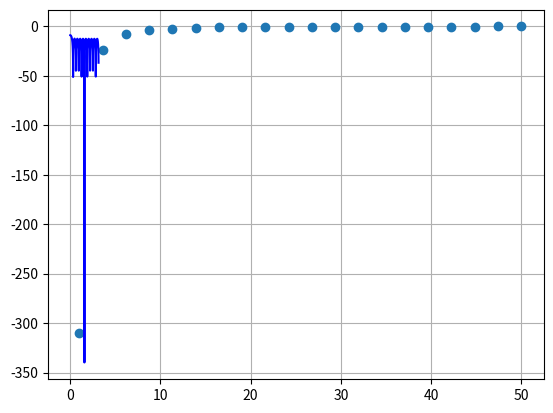

Recreate this plot in Python.
# multiple-feedback-filter.py
#!/usr/bin/env python27
"""Multiple Feedback filter script

 Initally will be for Low Pass filter realizations only.

[redacted]
 Date: 2016-07-05

[redacted]
 Figure 5-70 ASCII style
        +------+--------------+-----o
        R4     C5             |
        |      |   ___amp__   |
 o--R1--+--R3--+--| -      |  |
        |         |    out |--+
        C2     +--| +      |
        |      |  |________|
       -_-    -_-
"""
import numpy as np
import matplotlib.pyplot as pl
from scipy import signal

def interface():
    """Runs general interface/welcome screen
    """
    print("")
    print("Multple Feedback Low Pass Filter")
    print("--------------------------------")
    print("         +------+--------------+-----o")
    print("         R4     C5             |")
    print("         |      |   ___amp__   |")
    print(" o---R1--+--R3--+--| -      |  |")
    print("         |         |    out |--+")
    print("         C2     +--| +      |")
    print("         |      |  |________|")
    print("        -_-    -_-")
    choice = int(input("Calculate filter response (1) or calculate component values (2): "))

    if choice == 1:
        rOne = float(input("Input R1: "))
        rThree = float(input("Input R3: "))
        rFour = float(input("Input R4: "))
        cTwo = float(input("Input C2 in uF: "))
        cFive = float(input("Input C5 in uF: "))
        component_transfer_function(rOne, rThree, rFour, cTwo, cFive)
    elif choice == 2:
        cut_off_freq = float(input("Input cut-off frequency: "))
        decent_cap = float(input("Input C5 capacitance in uF: "))
        cut_off_function(cut_off_freq, decent_cap)
    else:
        print("Please choose either 1 or 2")

def cut_off_function(f0, c5):
    """Calculates the component values for the given cut-off frequency

    Args:
        f0: cut-off frequency
        c5: based line capacitor
    Returns:
        None
    """
    # Intialized constants
    alpha = 0.5 # damping ratio, default (1/2)
    H = 1.0 # circuit gain at passband, default 1 (unity)

    # Convert to uF
    realC5 = c5 * 1.0e-6

    k = (2.0 * np.pi * f0 * realC5)
    r4 = alpha / (2.0 * k)
    r3 = alpha / (2.0 * (H + 1.0) * k)
    r1 = alpha / (2.0 * H * k)
    c2 = (4.0 / (2.0 * alpha)) * ((H + 1.0) * realC5)

    print("For cutoff frequency: ", f0, " Hz")
    print("R1: ", r1)
    print("R3: ", r3)
    print("R4: ", r4)
    print("C2: ", c2)
    print("C5: ", realC5)

def component_transfer_function(r1, r3, r4, c2, c5):
    """Calculates the cut-off frequency (f0) and damping ratio (alpha) based
    on filter's component choices

    Args:
        r1, r3, r4: resistors in filter, Ohms
        c2, c5: capacitors in filter, uF
    Returns:
        None
    """
    # Convert to uF
    realC2 = c2 * 1.0e-6
    realC5 = c5 * 1.0e-6
    H = 1.0 # circuit gain at passband, default 1 (unity)
    k = ((4.0 * (H + 1.0) * realC5) / realC2) / (2.0 * r3 * 4.0)
    alpha = r3 * 2.0 * (H + 1.0) * k
    f0 = k / (2.0 * np.pi * realC5)

    print("For R1: ", r1)
    print("For R3: ", r3)
    print("For R4: ", r4)
    print("For C2: ", realC2)
    print("For C5: ", realC5)
    print("Cutoff frequency: ", f0, " Hz")
    print("Damping ratio: ", alpha, " arb.")

# This section is merely to test how to evaluate the transfer function
def transfer_function(r1, r3, r4, c2, c5):
    """Calculates the H(s) = VO / VIN of the multiple feedback low pass filter

    Args:
        r1, r3, r4: resistors in filter, Ohms
        c2, c5: capacitors in filter, uF
    Returns:
        H_transfer: Array with transfer function values from 0.1 to 100k Hz
    """
    # Convert to uF
    realC2 = c2 * 1.0e-6
    realC5 = c5 * 1.0e-6
    H = 1.0 # circuit gain at passband, default 1 (unity)
    s = np.linspace(1, 50, 20) # 0.1 to 100k Hz
    nums = np.array([])
    denoms = np.array([])
    H_transfer = np.array([])

    for i, element in enumerate(s):
        # Numerator and denominator of multiple feedback low pass transfer
        num = (-H * (1.0 / r3 * r4 * c2 * c5))
        dom = (np.square(element) + (element * (1.0 / c2) * ((1.0/r1) + (1.0/r3) + (1.0/r4))) + (1.0 / (r3 * r4 * c2 * c5)))

        # The transfer function of a multiple feedback low pass filter
        H_s = (-H * (1.0 / r3 * r4 * c2 * c5)) / (np.square(element) + (element * (1.0 / c2) * ((1.0/r1) + (1.0/r3) + (1.0/r4))) + (1.0 / (r3 * r4 * c2 * c5)))
        nums = np.append(nums, num)
        denoms = np.append(denoms, dom)
        H_transfer = np.append(H_transfer, H_s)
    return H_transfer, nums, denoms

if __name__ == '__main__':
    # while(1):
        # interface()
    example, numerator, denominator = transfer_function(1000, 500, 1000, 33, 4.7)
    print(example)

    x = np.linspace(1, 50, 20)
    pl.plot(x, example, 'o')
    pl.show()

    w, h = signal.freqz(numerator, denominator)
    pl.plot(w, 20 * np.log10(abs(h)), 'b')
    pl.grid()
    pl.show()
